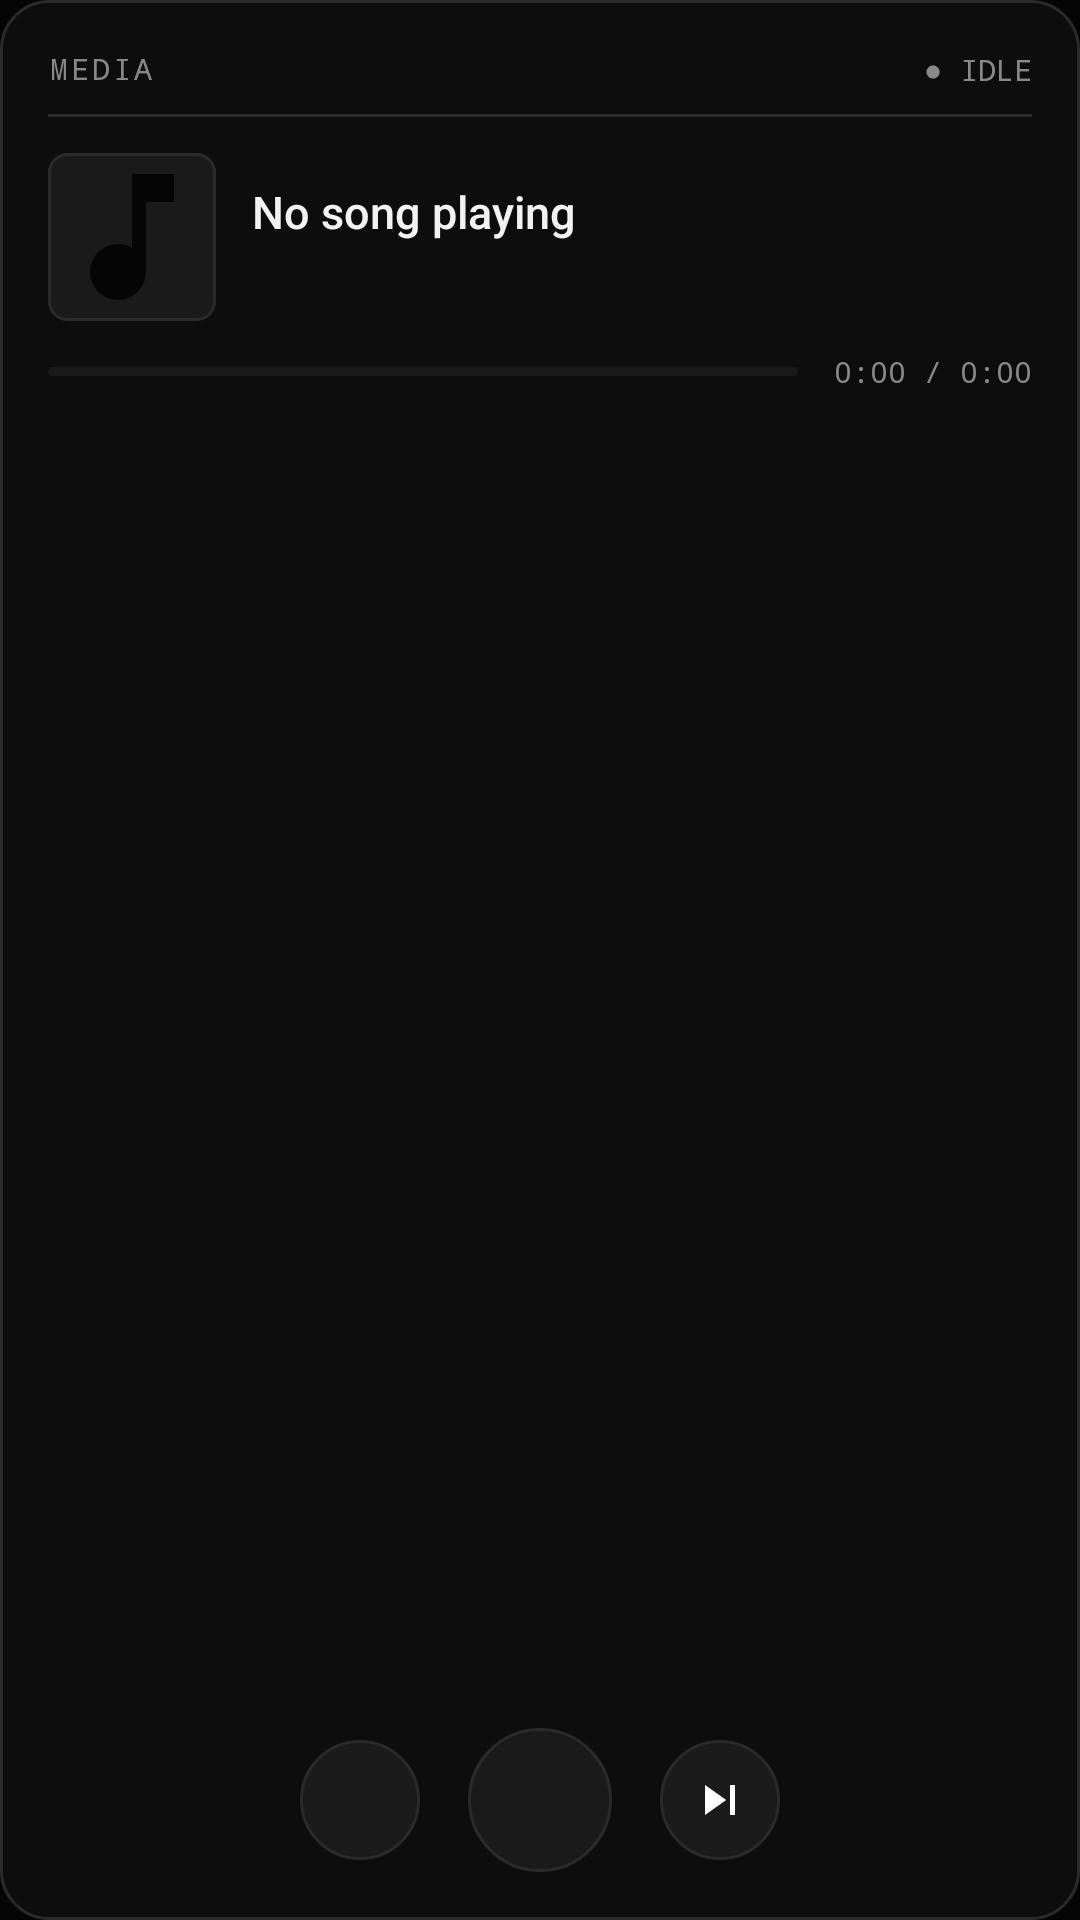

Layout XML and referenced resources for this Android screen:
<!-- AndroidManifest.xml: application theme Theme.MusicPlayer -->
<!-- res/layout/widget_player.xml -->
<?xml version="1.0" encoding="utf-8"?>
<LinearLayout xmlns:android="http://schemas.android.com/apk/res/android"
    android:layout_width="match_parent"
    android:layout_height="match_parent"
    android:orientation="vertical"
    android:background="@drawable/widget_bg"
    android:padding="16dp">

    
    <RelativeLayout
        android:layout_width="match_parent"
        android:layout_height="wrap_content"
        android:layout_marginBottom="8dp">

        <TextView
            android:id="@+id/widgetHeader"
            android:layout_width="wrap_content"
            android:layout_height="wrap_content"
            android:layout_alignParentStart="true"
            android:text="MEDIA"
            android:textColor="#888888"
            android:textSize="10sp"
            android:fontFamily="monospace"
            android:letterSpacing="0.1"
            android:maxLines="1" />

        <TextView
            android:id="@+id/widgetStatus"
            android:layout_width="wrap_content"
            android:layout_height="wrap_content"
            android:layout_alignParentEnd="true"
            android:text="● IDLE"
            android:textColor="#888888"
            android:textSize="10sp"
            android:fontFamily="monospace"
            android:maxLines="1" />
    </RelativeLayout>

    
    <FrameLayout
        android:id="@+id/widgetDivider"
        android:layout_width="match_parent"
        android:layout_height="1dp"
        android:background="#2A2A2A"
        android:layout_marginBottom="12dp" />

    
    <LinearLayout
        android:layout_width="match_parent"
        android:layout_height="wrap_content"
        android:orientation="horizontal"
        android:gravity="center_vertical"
        android:layout_marginBottom="10dp">

        <ImageView
            android:id="@+id/widgetAlbumArt"
            android:layout_width="56dp"
            android:layout_height="56dp"
            android:background="@drawable/widget_album_bg"
            android:scaleType="centerCrop"
            android:src="@drawable/ic_album" />

        <LinearLayout
            android:layout_width="0dp"
            android:layout_height="wrap_content"
            android:layout_weight="1"
            android:orientation="vertical"
            android:paddingStart="12dp">

            <TextView
                android:id="@+id/widgetTitle"
                android:layout_width="match_parent"
                android:layout_height="wrap_content"
                android:text="No song playing"
                android:textColor="#F2F2F2"
                android:textSize="15sp"
                android:fontFamily="sans-serif-medium"
                android:maxLines="1"
                android:ellipsize="end" />

            <TextView
                android:id="@+id/widgetArtist"
                android:layout_width="match_parent"
                android:layout_height="wrap_content"
                android:text=""
                android:textColor="#888888"
                android:textSize="11sp"
                android:fontFamily="monospace"
                android:maxLines="1"
                android:ellipsize="end"
                android:layout_marginTop="2dp" />
        </LinearLayout>
    </LinearLayout>

    
    <RelativeLayout
        android:layout_width="match_parent"
        android:layout_height="wrap_content"
        android:layout_marginBottom="4dp">

        <ProgressBar
            android:id="@+id/widgetProgressBar"
            style="@android:style/Widget.ProgressBar.Horizontal"
            android:layout_width="match_parent"
            android:layout_height="3dp"
            android:layout_centerVertical="true"
            android:layout_toStartOf="@+id/widgetProgressText"
            android:layout_marginEnd="12dp"
            android:max="1000"
            android:progress="0"
            android:indeterminate="false"
            android:progressDrawable="@drawable/notif_progress_drawable" />

        <TextView
            android:id="@+id/widgetProgressText"
            android:layout_width="wrap_content"
            android:layout_height="wrap_content"
            android:layout_alignParentEnd="true"
            android:layout_centerVertical="true"
            android:text="0:00 / 0:00"
            android:textColor="#888888"
            android:textSize="10sp"
            android:fontFamily="monospace"
            android:maxLines="1" />
    </RelativeLayout>

    
    <FrameLayout
        android:layout_width="match_parent"
        android:layout_height="0dp"
        android:layout_weight="1" />

    
    <LinearLayout
        android:layout_width="match_parent"
        android:layout_height="wrap_content"
        android:orientation="horizontal"
        android:gravity="center"
        android:layout_marginTop="4dp">

        <ImageView
            android:id="@+id/widgetPrev"
            android:layout_width="40dp"
            android:layout_height="40dp"
            android:background="@drawable/widget_btn_bg"
            android:padding="10dp"
            android:src="@drawable/ic_notif_prev"
            android:contentDescription="Previous" />

        <ImageView
            android:id="@+id/widgetPlayPause"
            android:layout_width="48dp"
            android:layout_height="48dp"
            android:background="@drawable/widget_btn_bg"
            android:padding="12dp"
            android:layout_marginStart="16dp"
            android:layout_marginEnd="16dp"
            android:src="@drawable/ic_notif_play"
            android:contentDescription="Play/Pause" />

        <ImageView
            android:id="@+id/widgetNext"
            android:layout_width="40dp"
            android:layout_height="40dp"
            android:background="@drawable/widget_btn_bg"
            android:padding="10dp"
            android:src="@drawable/ic_notif_next"
            android:contentDescription="Next" />
    </LinearLayout>

</LinearLayout>
<!-- resources referenced by this layout -->
<resources>
  <!-- drawable ic_album (drawable) -->
  <vector xmlns:android="http://schemas.android.com/apk/res/android"
      android:width="120dp"
      android:height="120dp"
      android:viewportWidth="24"
      android:viewportHeight="24"
      android:tint="@color/md_primary">
      <path
          android:fillColor="@android:color/white"
          android:pathData="M12,3v10.55c-0.59,-0.34 -1.27,-0.55 -2,-0.55 -2.21,0 -4,1.79 -4,4s1.79,4 4,4 4,-1.79 4,-4V7h4V3h-6z" />
  </vector>
  <!-- drawable ic_notif_next (drawable) -->
  <vector xmlns:android="http://schemas.android.com/apk/res/android"
      android:width="24dp"
      android:height="24dp"
      android:viewportWidth="24"
      android:viewportHeight="24">
      <path
          android:fillColor="#FFFFFF"
          android:pathData="M6,18l8.5,-6L6,6zM16,6v12h2V6z" />
  </vector>
  <!-- drawable notif_progress_drawable (drawable) -->
  <?xml version="1.0" encoding="utf-8"?>
  <layer-list xmlns:android="http://schemas.android.com/apk/res/android">
      <item android:id="@android:id/background">
          <shape android:shape="rectangle">
              <solid android:color="#1A1A1A" />
              <corners android:radius="3dp" />
          </shape>
      </item>
      <item android:id="@android:id/progress">
          <clip>
              <shape android:shape="rectangle">
                  <solid android:color="#39FF6A" />
                  <corners android:radius="3dp" />
              </shape>
          </clip>
      </item>
  </layer-list>
  <!-- drawable widget_album_bg (drawable) -->
  <?xml version="1.0" encoding="utf-8"?>
  <shape xmlns:android="http://schemas.android.com/apk/res/android"
      android:shape="rectangle">
      <solid android:color="#1A1A1A" />
      <stroke android:width="1dp" android:color="#2A2A2A" />
      <corners android:radius="6dp" />
  </shape>
  <!-- drawable widget_bg (drawable) -->
  <?xml version="1.0" encoding="utf-8"?>
  <shape xmlns:android="http://schemas.android.com/apk/res/android"
      android:shape="rectangle">
      <solid android:color="#0D0D0D" />
      <stroke android:width="1dp" android:color="#2A2A2A" />
      <corners android:radius="16dp" />
  </shape>
  <!-- drawable widget_btn_bg (drawable) -->
  <?xml version="1.0" encoding="utf-8"?>
  <shape xmlns:android="http://schemas.android.com/apk/res/android"
      android:shape="oval">
      <solid android:color="#1A1A1A" />
      <stroke android:width="1dp" android:color="#2A2A2A" />
  </shape>
  <style name="Theme.MusicPlayer" parent="Theme.MaterialComponents.DayNight.NoActionBar">
          <item name="colorPrimary">@color/md_primary</item>
          <item name="colorPrimaryVariant">@color/md_primary_dark</item>
          <item name="colorOnPrimary">@color/text_primary</item>
          <item name="colorSecondary">@color/md_accent</item>
          <item name="colorSecondaryVariant">@color/md_accent</item>
          <item name="colorOnSecondary">@color/black</item>
          <item name="android:colorBackground">@color/md_bg</item>
          <item name="android:statusBarColor" tools:targetApi="l">@color/md_primary_dark</item>
          <item name="android:windowLightStatusBar" tools:targetApi="m">false</item>
          <item name="colorControlActivated">@color/md_accent</item>
          <item name="colorControlHighlight">@color/md_accent</item>
      </style>
  <color name="md_primary">#050505</color>
  <color name="md_primary_dark">#050505</color>
  <color name="text_primary">#F2F2F2</color>
  <color name="md_accent">#39FF6A</color>
  <color name="black">#FF000000</color>
  <color name="md_bg">#050505</color>
</resources>
